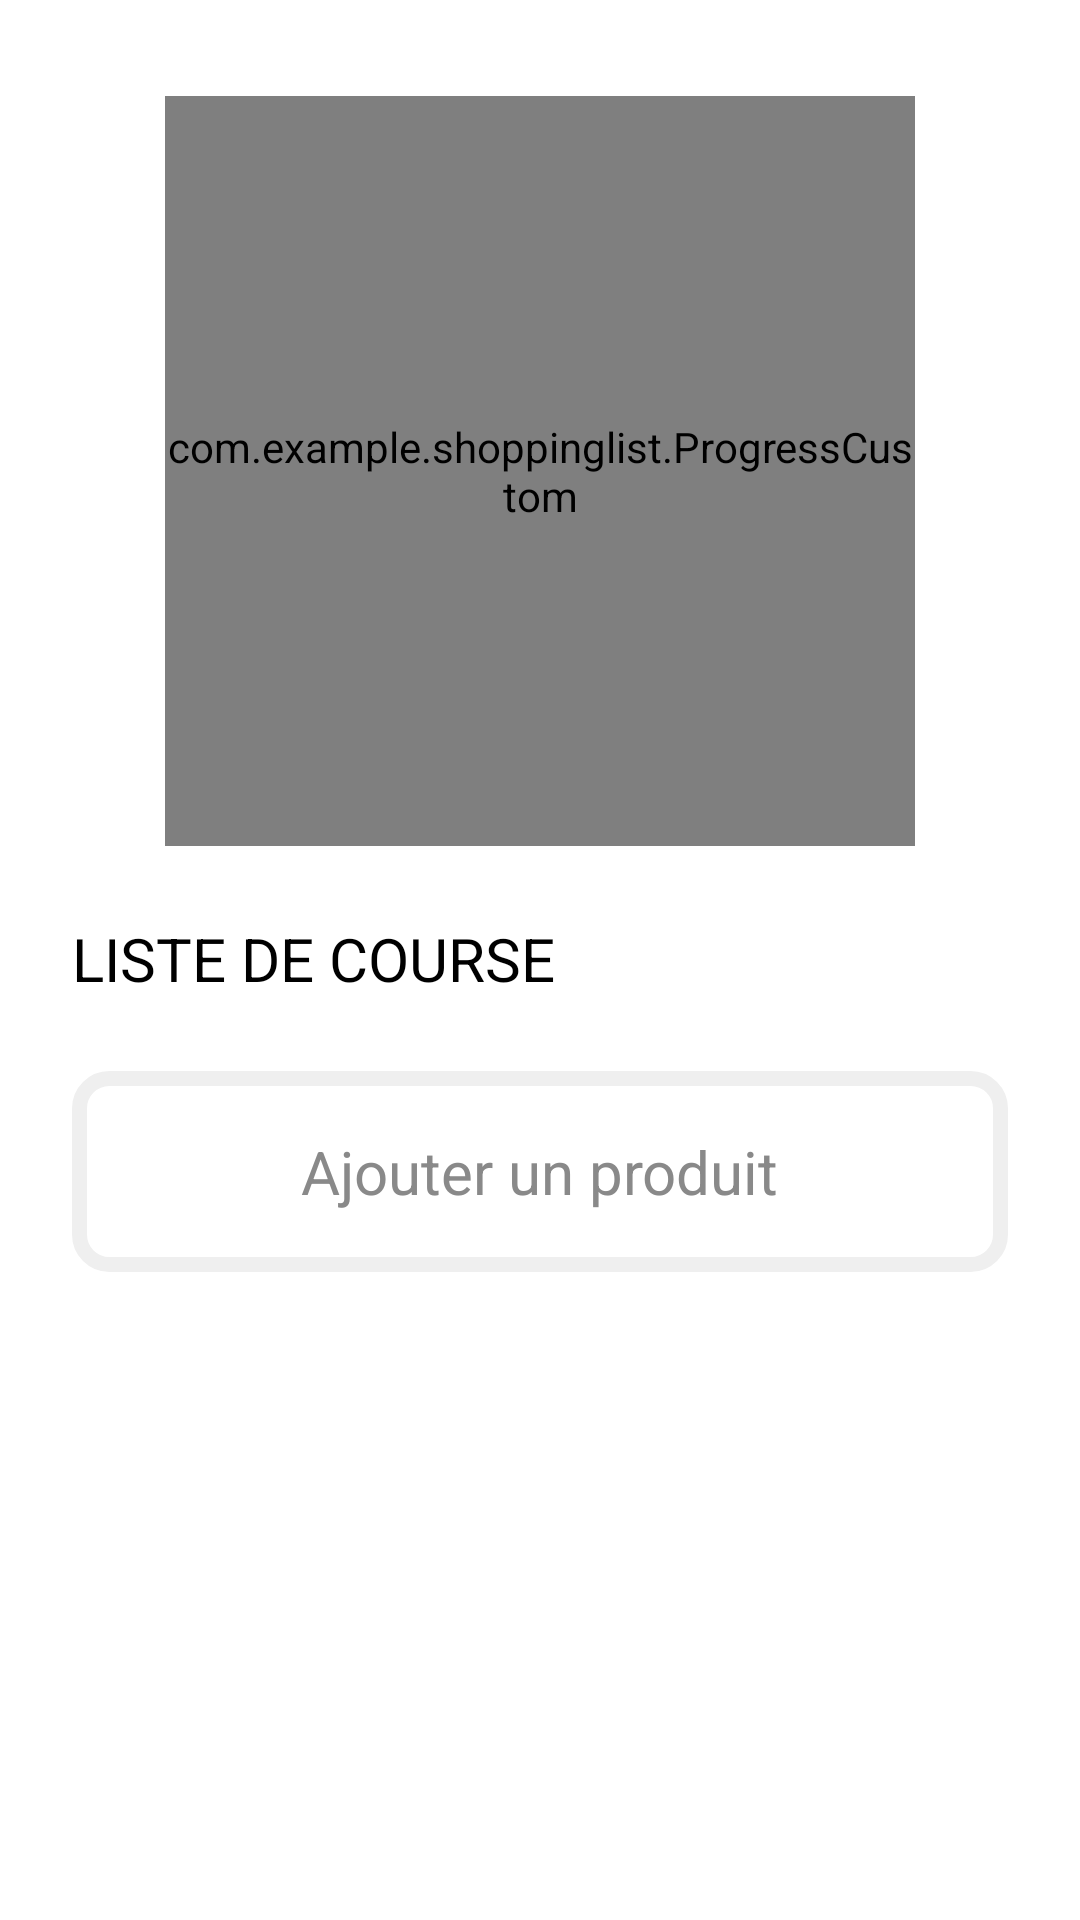

This screen was rendered from an Android layout file. Write that file and the resources it references.
<!-- AndroidManifest.xml: application theme Theme.ShoppingList -->
<!-- res/layout/fragment_home.xml -->
<?xml version="1.0" encoding="utf-8"?>
<androidx.constraintlayout.widget.ConstraintLayout xmlns:android="http://schemas.android.com/apk/res/android"
    xmlns:app="http://schemas.android.com/apk/res-auto"
    xmlns:tools="http://schemas.android.com/tools"
    android:layout_width="match_parent"
    android:layout_height="match_parent"
    tools:context=".HomeFragment">

    

    <com.example.shoppinglist.ProgressCustom
        android:id="@+id/progressCustom"
        android:layout_width="250dp"
        android:layout_height="250dp"
        android:layout_marginTop="32dp"
        app:colorBackground="@color/light_gray"
        app:colorProgress="@color/light_green"
        app:layout_constraintEnd_toEndOf="parent"
        app:layout_constraintStart_toStartOf="parent"
        app:layout_constraintTop_toTopOf="parent" />


    <TextView
        android:id="@+id/textView2"
        android:layout_width="wrap_content"
        android:layout_height="wrap_content"
        android:layout_marginStart="24dp"
        android:layout_marginTop="24dp"
        android:text="LISTE DE COURSE"
        app:layout_constraintStart_toStartOf="parent"
        app:layout_constraintTop_toBottomOf="@+id/progressCustom"
        style="@style/SubTitle"/>

    <FrameLayout
        android:id="@+id/addProductButton"
        android:layout_width="match_parent"
        android:layout_height="wrap_content"
        android:layout_marginStart="24dp"
        android:layout_marginTop="24dp"
        android:layout_marginEnd="24dp"
        android:background="@drawable/bordered_button"
        app:layout_constraintEnd_toEndOf="parent"
        app:layout_constraintStart_toStartOf="parent"
        app:layout_constraintTop_toBottomOf="@+id/textView2">

        <TextView
            android:id="@+id/buttonAddText"
            style="@style/NormalText"
            android:layout_width="wrap_content"
            android:layout_height="wrap_content"
            android:layout_gravity="center"
            android:layout_margin="20dp"
            android:elevation="0dp"
            android:text="Ajouter un produit"
            android:textSize="20dp"
            android:transitionName="buttonAddText" />
    </FrameLayout>

    <androidx.recyclerview.widget.RecyclerView
        android:id="@+id/recyclerViewProduct"
        android:layout_width="0dp"
        android:layout_height="wrap_content"
        android:layout_marginTop="16dp"
        app:layout_constraintEnd_toEndOf="parent"
        app:layout_constraintStart_toStartOf="parent"
        app:layout_constraintTop_toBottomOf="@+id/addProductButton" />


</androidx.constraintlayout.widget.ConstraintLayout>
<!-- resources referenced by this layout -->
<resources>
  <color name="light_gray">#EFEFEF</color>
  <color name="light_green">#55E552</color>
  <!-- drawable bordered_button (drawable) -->
  <?xml version="1.0" encoding="utf-8"?>
  <shape xmlns:android="http://schemas.android.com/apk/res/android">
      <stroke android:width="5dp" android:color="@color/light_gray"/>
      <corners android:radius="10dp"/>
  </shape>
  <style name="NormalText">
          <item name="fontFamily">@font/cabin_bold</item>
          <item name="android:textSize">14dp</item>
          <item name="android:textColor">@color/gray</item>
      </style>
  <style name="SubTitle">
          <item name="fontFamily">@font/cabin_bold</item>
          <item name="android:textSize">20dp</item>
          <item name="android:textColor">@color/black</item>
      </style>
  <style name="Theme.ShoppingList" parent="Theme.MaterialComponents.DayNight.NoActionBar">
          
          <item name="colorPrimary">@color/purple_500</item>
          <item name="colorPrimaryVariant">@color/purple_700</item>
          <item name="colorOnPrimary">@color/white</item>
          
          <item name="colorSecondary">@color/teal_200</item>
          <item name="colorSecondaryVariant">@color/teal_700</item>
          <item name="colorOnSecondary">@color/black</item>
          <item name="android:windowLightStatusBar">true</item>
          
          <item name="android:statusBarColor" tools:targetApi="l">@color/white</item>
          
      </style>
  <color name="gray">#898989</color>
  <color name="black">#FF000000</color>
  <color name="purple_500">#FF6200EE</color>
  <color name="purple_700">#FF3700B3</color>
  <color name="white">#FFFFFFFF</color>
  <color name="teal_200">#FF03DAC5</color>
  <color name="teal_700">#FF018786</color>
</resources>
